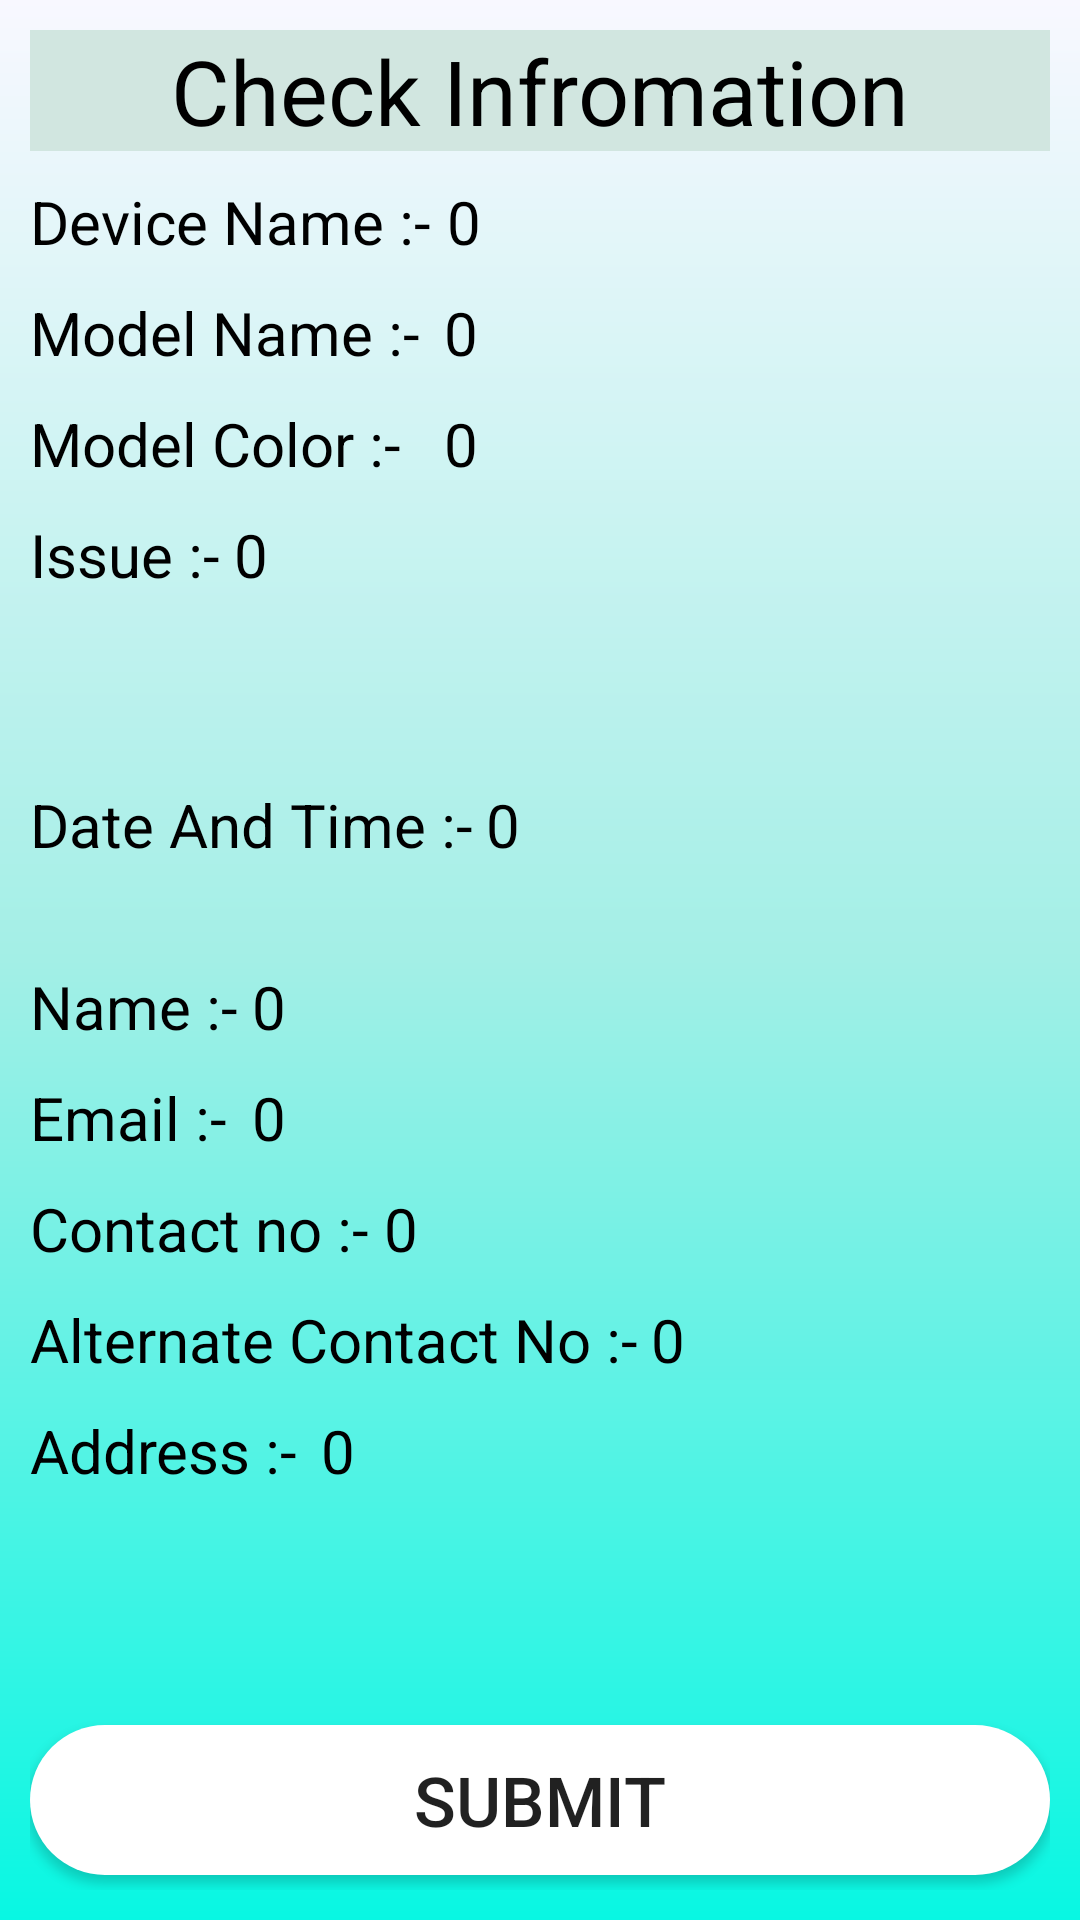

This screen was rendered from an Android layout file. Write that file and the resources it references.
<!-- AndroidManifest.xml: application theme AppTheme -->
<!-- res/layout/activity_info_preview.xml -->
<?xml version="1.0" encoding="utf-8"?>

<RelativeLayout xmlns:android="http://schemas.android.com/apk/res/android"
    xmlns:app="http://schemas.android.com/apk/res-auto"
    xmlns:tools="http://schemas.android.com/tools"
    android:layout_width="match_parent"
    android:layout_height="match_parent"
    android:background="@drawable/background_bg"
    android:padding="10dp"
    tools:context=".Info_preview">

    <TextView
        android:id="@+id/tv1"
        android:layout_width="match_parent"
        android:layout_height="wrap_content"
        android:gravity="center"
        android:text="Check Infromation"
        android:textColor="#000"
        android:background="@color/colorHeadingBg"
        android:textSize="30dp" />

    <ScrollView
        android:layout_width="match_parent"
        android:layout_height="wrap_content"
        android:layout_below="@id/tv1"
        android:layout_alignParentBottom="true"
        android:layout_marginBottom="60dp"
        android:layout_marginTop="10dp">

        <RelativeLayout
            android:layout_width="match_parent"
            android:layout_height="match_parent">

            <TextView
                android:id="@+id/tv_device_name"
                android:layout_width="wrap_content"
                android:layout_height="wrap_content"
                android:text="Device Name :- "
                android:textColor="#000"
                android:textSize="20dp" />

            <TextView
                android:id="@+id/tv_main_device_name"
                android:layout_width="wrap_content"
                android:layout_height="wrap_content"
                android:layout_marginLeft="139dp"
                android:text="0"
                android:textColor="#000"
                android:textSize="20dp" />

            <TextView
                android:id="@+id/tv_model_name"
                android:layout_width="wrap_content"
                android:layout_height="wrap_content"
                android:layout_below="@id/tv_device_name"
                android:layout_marginTop="10dp"
                android:text="Model Name :- "
                android:textColor="#000"
                android:textSize="20dp" />

            <TextView
                android:id="@+id/tv_main_model_name"
                android:layout_width="wrap_content"
                android:layout_height="wrap_content"
                android:layout_below="@id/tv_device_name"
                android:layout_marginLeft="138dp"
                android:layout_marginTop="10dp"
                android:text="0"
                android:textColor="#000"
                android:textSize="20dp" />

            <TextView
                android:id="@+id/tv_model_color"
                android:layout_width="wrap_content"
                android:layout_height="wrap_content"
                android:layout_below="@id/tv_model_name"
                android:layout_marginTop="10dp"
                android:text="Model Color :- "
                android:textColor="#000"
                android:textSize="20dp" />

            <TextView
                android:id="@+id/tv_main_model_color"
                android:layout_width="wrap_content"
                android:layout_height="wrap_content"
                android:layout_below="@id/tv_model_name"
                android:layout_marginLeft="138dp"
                android:layout_marginTop="10dp"
                android:text="0"
                android:textColor="#000"
                android:textSize="20dp" />

            <TextView
                android:id="@+id/tv_issue_name"
                android:layout_width="wrap_content"
                android:layout_height="wrap_content"
                android:layout_below="@id/tv_model_color"
                android:layout_marginTop="10dp"
                android:text="Issue :- "
                android:textColor="#000"
                android:textSize="20dp" />

            <ScrollView
                android:id="@+id/sv2"
                android:layout_width="match_parent"
                android:layout_height="80dp"
                android:layout_marginTop="10dp"
                android:layout_below="@id/tv_model_color">

                <LinearLayout
                    android:layout_width="match_parent"
                    android:layout_height="wrap_content">

                    <TextView
                        android:id="@+id/tv_main_issue_name"
                        android:layout_width="wrap_content"
                        android:layout_height="wrap_content"
                        android:layout_below="@id/tv_model_color"
                        android:layout_marginLeft="68dp"
                        android:text="0"
                        android:textColor="#000"
                        android:textSize="20dp" />
                </LinearLayout>
            </ScrollView>

            <TextView
                android:id="@+id/tv_time_date"
                android:layout_width="wrap_content"
                android:layout_height="wrap_content"
                android:layout_below="@id/sv2"
                android:layout_marginTop="10dp"
                android:text="Date And Time :- "
                android:textColor="#000"
                android:textSize="20dp" />

            <TextView
                android:id="@+id/tv_main_time_date"
                android:layout_width="wrap_content"
                android:layout_height="wrap_content"
                android:layout_below="@id/sv2"
                android:layout_marginLeft="152dp"
                android:layout_marginTop="10dp"
                android:text="0"
                android:lines="2"
                android:textColor="#000"
                android:textSize="20dp" />

            <TextView
                android:id="@+id/tv_name"
                android:layout_width="wrap_content"
                android:layout_height="wrap_content"
                android:layout_below="@id/tv_main_time_date"
                android:layout_marginTop="10dp"
                android:text="Name :- "
                android:textColor="#000"
                android:textSize="20dp" />

            <TextView
                android:id="@+id/tv_main_name"
                android:layout_width="wrap_content"
                android:layout_height="wrap_content"
                android:layout_below="@id/tv_main_time_date"
                android:layout_marginLeft="74dp"
                android:layout_marginTop="10dp"
                android:text="0"
                android:textColor="#000"
                android:textSize="20dp" />

            <TextView
                android:id="@+id/tv_email"
                android:layout_width="wrap_content"
                android:layout_height="wrap_content"
                android:layout_below="@id/tv_name"
                android:layout_marginTop="10dp"
                android:text="Email :- "
                android:textColor="#000"
                android:textSize="20dp" />

            <TextView
                android:id="@+id/tv_main_email"
                android:layout_width="wrap_content"
                android:layout_height="wrap_content"
                android:layout_below="@id/tv_name"
                android:layout_marginLeft="74dp"
                android:layout_marginTop="10dp"
                android:text="0"
                android:textColor="#000"
                android:textSize="20dp" />

            <TextView
                android:id="@+id/tv_mobile_no"
                android:layout_width="wrap_content"
                android:layout_height="wrap_content"
                android:layout_below="@id/tv_email"
                android:layout_marginTop="10dp"
                android:text="Contact no :- "
                android:textColor="#000"
                android:textSize="20dp" />

            <TextView
                android:id="@+id/tv_main_mobile_no"
                android:layout_width="wrap_content"
                android:layout_height="wrap_content"
                android:layout_below="@id/tv_email"
                android:layout_marginLeft="118dp"
                android:layout_marginTop="10dp"
                android:text="0"
                android:textColor="#000"
                android:textSize="20dp" />

            <TextView
                android:id="@+id/tv_alternate_mobile_no"
                android:layout_width="wrap_content"
                android:layout_height="wrap_content"
                android:layout_below="@id/tv_mobile_no"
                android:layout_marginTop="10dp"
                android:text="Alternate Contact No :- "
                android:textColor="#000"
                android:textSize="20dp" />

            <TextView
                android:id="@+id/tv_main_alternate_mobile_no"
                android:layout_width="wrap_content"
                android:layout_height="wrap_content"
                android:layout_below="@id/tv_mobile_no"
                android:layout_marginLeft="207dp"
                android:layout_marginTop="10dp"
                android:text="0"
                android:textColor="#000"
                android:textSize="20dp" />

            <TextView
                android:layout_width="wrap_content"
                android:layout_height="wrap_content"
                android:layout_below="@id/tv_alternate_mobile_no"
                android:layout_marginTop="10dp"
                android:text="Address :- "
                android:textColor="#000"
                android:textSize="20dp" />

            <TextView
                android:id="@+id/tv_main_address"
                android:layout_width="wrap_content"
                android:layout_height="wrap_content"
                android:layout_below="@id/tv_alternate_mobile_no"
                android:layout_marginLeft="97dp"
                android:layout_marginTop="10dp"
                android:lines="4"
                android:text="0"
                android:textColor="#000"
                android:textSize="20dp" />

        </RelativeLayout>

    </ScrollView>

    <Button
        android:layout_width="match_parent"
        android:layout_height="50dp"
        android:layout_alignParentBottom="true"
        android:layout_marginBottom="5dp"
        android:background="@drawable/button_bg"
        android:text="Submit"
        android:onClick="sendData"
        android:textSize="23dp" />

</RelativeLayout>
<!-- resources referenced by this layout -->
<resources>
  <color name="colorHeadingBg">#d1e6e0</color>
  <!-- drawable background_bg (drawable) -->
  <?xml version="1.0" encoding="utf-8"?>
  
  <shape xmlns:android="http://schemas.android.com/apk/res/android">
  <gradient
      android:angle="270"
      android:endColor="#08f7e3"
      android:centerColor="#a3efe6"
      android:startColor="#f8f8ff"
      />
  </shape>
  <!-- drawable button_bg (drawable) -->
  <?xml version="1.0" encoding="utf-8"?>
  
  <shape xmlns:android="http://schemas.android.com/apk/res/android"
      android:shape="rectangle">
      <corners android:radius="50dp" />
      <solid android:color="#fff" />
  </shape>
  <style name="AppTheme" parent="Theme.AppCompat.Light.DarkActionBar">
          
          <item name="colorPrimary">@color/colorPrimary</item>
          <item name="colorPrimaryDark">@color/colorPrimaryDark</item>
          <item name="colorAccent">@color/colorAccent</item>
          <item name="android:statusBarColor">@color/colorPrimaryDark</item>
          <item name="android:windowLightStatusBar">true</item>
      </style>
  <color name="colorPrimary">#a4e8e4</color>
  <color name="colorPrimaryDark">#c4f5ef</color>
  <color name="colorAccent">#17b0d6</color>
</resources>
